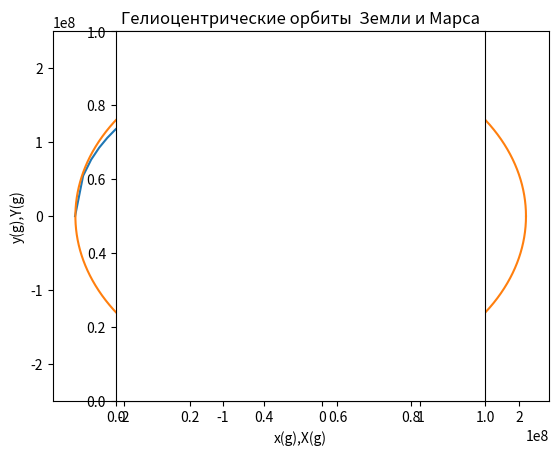

This figure's Python source:
from numpy import*
import matplotlib.pyplot as plt
from matplotlib.animation import ArtistAnimation
 
#Числовые данные для расчётов взяты из  публикации
Re=1.496*10**8
Te=365.24
Rm=2.28*10**8
Tm=689.98
ee=0.093
N=3600
Rs = 6.9551*10**5

def x(g):
         return Rm*(cos(g)-ee)
def y(g):
         return Rm*sqrt(1-ee**2)*sin(g)
def t(g):
         return Tm*(g-ee*sin(g))/2*pi
def X(g):
         return Re*cos(2*pi*t(g)/Te)
def Y(g):
         return Re*sin(2*pi*t(g)/Te)
     
#def xy(r,phi): 
#    return Rs*cos(phi), Rs*sin(phi)       

y = array([y(2*pi*i/N) for i in arange(0,N,1)])
x = array([x(2*pi*i/N) for i in arange(0,N,1)])
X = array([X(2*pi*i/N) for i in arange(0,N,1)])
Y = array([Y(2*pi*i/N) for i in arange(0,N,1)])
t = array([t(2*pi*i/N) for i in arange(0,N,1)])


Ac = (Rm+Re)/2*1.057
b = sqrt(Ac**2 - (Ac-Re)**2)
XX = linspace(Ac,-Ac)
YY = sqrt(b**2*(1 - XX**2/Ac**2))
LLL = XX-Ac+Re

fig = plt.figure()
plt.title("Гелиоцентрические орбиты  Земли и Марса")
plt.xlabel('x(g),X(g)')
plt.ylabel('y(g),Y(g)')

#phis=arange(0,2*pi,N) 
#plt.plot(xy(Rs,phis), c='y',ls='-')   
 
plt.plot(LLL,YY,label='Полет спутника')
plt.plot(x,y,label='Орбита Марса')
plt.plot(X,Y,label='Орбита Земли')
plt.legend()
plt.axes().set_aspect('equal')   
plt.show()